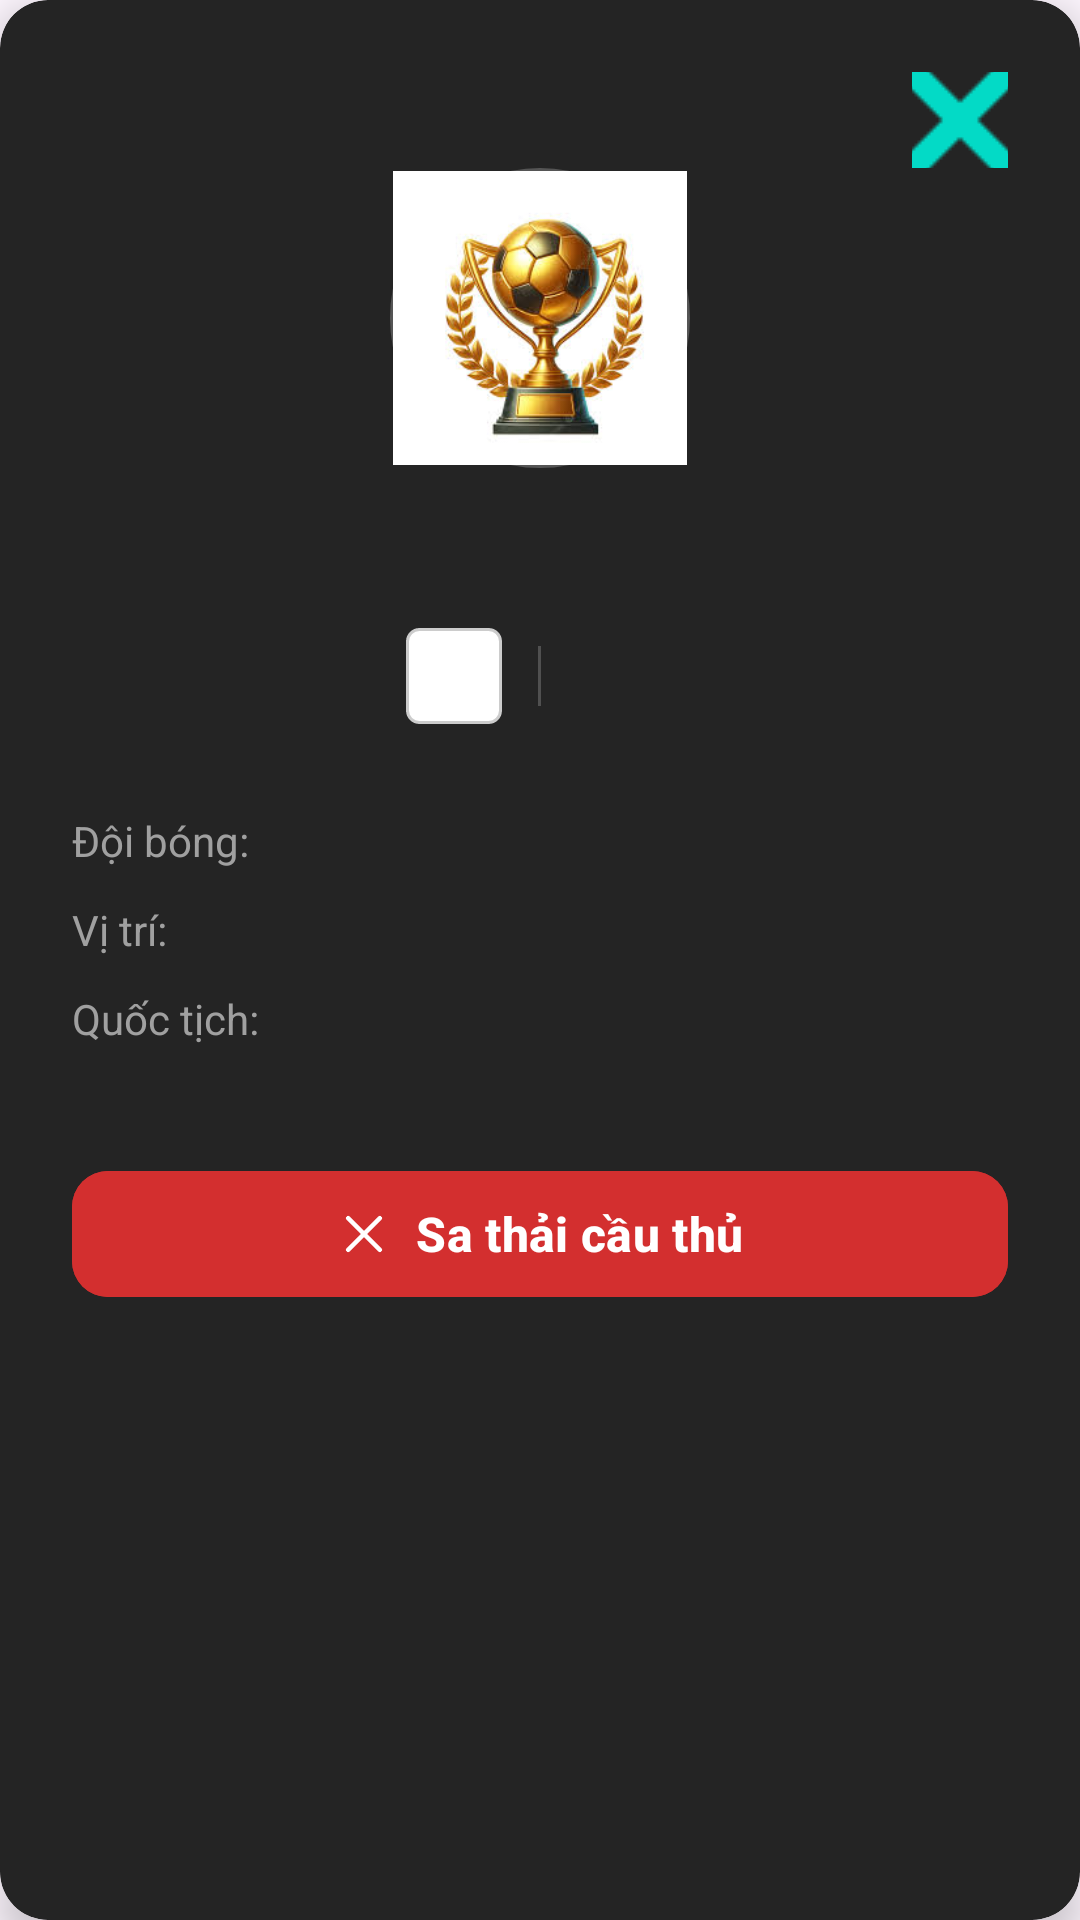

Android layout source for this screen:
<!-- AndroidManifest.xml: application theme Theme.DUAN1 -->
<!-- res/layout/dialog_player_details.xml -->
<?xml version="1.0" encoding="utf-8"?>
<androidx.cardview.widget.CardView
    xmlns:android="http://schemas.android.com/apk/res/android"
    xmlns:app="http://schemas.android.com/apk/res-auto"
    xmlns:tools="http://schemas.android.com/tools"
    android:layout_width="match_parent"
    android:layout_height="wrap_content"
    android:layout_margin="24dp"
    app:cardCornerRadius="16dp"
    app:cardElevation="8dp"
    app:cardBackgroundColor="#242424">

    <LinearLayout
        android:layout_width="match_parent"
        android:layout_height="wrap_content"
        android:orientation="vertical"
        android:padding="24dp">

        <ImageButton
            android:id="@+id/btn_close"
            android:layout_width="32dp"
            android:layout_height="32dp"
            android:layout_gravity="end"
            android:background="?attr/selectableItemBackgroundBorderless"
            android:contentDescription="Đóng"
            android:src="@drawable/ic_close" />

        <ImageView
            android:id="@+id/iv_player_image_dialog"
            android:layout_width="100dp"
            android:layout_height="100dp"
            android:layout_gravity="center_horizontal"
            android:layout_marginBottom="16dp"
            android:background="@drawable/shape_circle_gray"
            android:padding="1dp"
            android:scaleType="centerCrop"
            android:src="@drawable/ic_football_with_trophy"
            android:contentDescription="Ảnh cầu thủ" />

        <TextView
            android:id="@+id/tv_player_name_dialog"
            android:layout_width="wrap_content"
            android:layout_height="wrap_content"
            android:layout_gravity="center_horizontal"
            android:layout_marginBottom="8dp"
            android:textSize="22sp"
            android:textStyle="bold"
            android:textColor="@android:color/white"
            android:textAlignment="center"
            tools:text="Kylian Mbappé" />

        <LinearLayout
            android:layout_width="wrap_content"
            android:layout_height="wrap_content"
            android:layout_gravity="center_horizontal"
            android:orientation="horizontal"
            android:gravity="center_vertical"
            android:layout_marginBottom="24dp">

            <ImageView
                android:id="@+id/iv_team_logo_dialog"
                android:layout_width="32dp"
                android:layout_height="32dp"
                android:scaleType="fitCenter"
                android:background="@drawable/rounded_background_for_logo"
                android:contentDescription="Logo đội"
                android:padding="4dp"
                tools:src="@drawable/ic_team_logo_example" />

            <View
                android:layout_width="1dp"
                android:layout_height="20dp"
                android:layout_marginHorizontal="12dp"
                android:background="#505050" />

            <ImageView
                android:id="@+id/iv_nationality_flag_dialog"
                android:layout_width="32dp"
                android:layout_height="24dp"
                android:scaleType="centerCrop"
                android:contentDescription="Cờ"
                tools:src="@drawable/ic_flag_example" />
        </LinearLayout>

        <GridLayout
            android:layout_width="match_parent"
            android:layout_height="wrap_content"
            android:columnCount="2"
            android:layout_marginBottom="32dp">

            <TextView
                style="@style/DetailLabel"
                android:text="Đội bóng:" />

            <TextView
                android:id="@+id/tv_detail_team"
                style="@style/DetailValue"
                android:textColor="@color/pitch_green"
                tools:text="Paris Saint-Germain" />

            <TextView
                style="@style/DetailLabel"
                android:text="Vị trí:" />

            <TextView
                android:id="@+id/tv_detail_position"
                style="@style/DetailValue"
                tools:text="Forward (ST)" />

            <TextView
                style="@style/DetailLabel"
                android:text="Quốc tịch:" />

            <TextView
                android:id="@+id/tv_detail_nationality"
                style="@style/DetailValue"
                tools:text="Pháp" />

        </GridLayout>

        <com.google.android.material.button.MaterialButton
            android:id="@+id/btn_dismiss_player"
            android:layout_width="match_parent"
            android:layout_height="50dp"
            android:text="Sa thải cầu thủ"
            android:textColor="@android:color/white"
            android:textSize="16sp"
            android:textAllCaps="false"
            android:backgroundTint="@color/red_button"
            android:textStyle="bold"
            app:cornerRadius="12dp"
            app:icon="@drawable/ic_close"
            app:iconGravity="textStart" />

    </LinearLayout>
</androidx.cardview.widget.CardView>
<!-- resources referenced by this layout -->
<resources>
  <color name="pitch_green">#4CAF50</color>
  <color name="red_button">#D32F2F</color>
  <!-- drawable ic_close: png bitmap (drawable, 833 bytes) -->
  <!-- drawable ic_flag_example (drawable) -->
  <?xml version="1.0" encoding="utf-8"?>
  <layer-list xmlns:android="http://schemas.android.com/apk/res/android">
      <item android:top="16dp">
          <shape android:shape="rectangle">
              <solid android:color="#21468B" />
          </shape>
      </item>
  
      <item android:top="8dp" android:bottom="8dp">
          <shape android:shape="rectangle">
              <solid android:color="#FFFFFF" />
          </shape>
      </item>
  
      <item android:bottom="16dp">
          <shape android:shape="rectangle">
              <solid android:color="#AE1C28" />
          </shape>
      </item>
  </layer-list>
  <!-- drawable ic_football_with_trophy: png bitmap (drawable, 10103 bytes) -->
  <!-- drawable ic_team_logo_example (drawable) -->
  <?xml version="1.0" encoding="utf-8"?>
  <layer-list xmlns:android="http://schemas.android.com/apk/res/android">
  
      <item>
          <shape android:shape="oval">
              <solid android:color="@android:color/white"/>
              <size android:width="32dp" android:height="32dp"/>
          </shape>
      </item>
  
      <item android:top="8dp" android:bottom="8dp" android:left="8dp" android:right="8dp">
          <shape android:shape="oval">
              <solid android:color="@color/pitch_green"/>
              <size android:width="16dp" android:height="16dp"/>
          </shape>
      </item>
  </layer-list>
  <!-- drawable rounded_background_for_logo (drawable) -->
  <?xml version="1.0" encoding="utf-8"?>
  <shape xmlns:android="http://schemas.android.com/apk/res/android"
      android:shape="rectangle">
  
      <solid android:color="@android:color/white" />
  
      <corners android:radius="4dp" />
  
      <stroke
          android:width="1dp"
          android:color="#CCCCCC" />
  
  </shape>
  <!-- drawable shape_circle_gray (drawable) -->
  <?xml version="1.0" encoding="utf-8"?>
  <shape xmlns:android="http://schemas.android.com/apk/res/android"
      android:shape="oval">
  
      <solid android:color="#3C3C3C" />
      <stroke
          android:width="1dp"
          android:color="#555555" />
  
  </shape>
  <style name="DetailLabel">
          <item name="android:layout_width">wrap_content</item>
          <item name="android:layout_height">wrap_content</item>
          <item name="android:textSize">14sp</item>
          <item name="android:textColor">@color/gray_text</item>
          <item name="android:layout_columnWeight">0.3</item>
          <item name="android:layout_gravity">start|center_vertical</item>
          <item name="android:paddingTop">4dp</item>
          <item name="android:paddingBottom">4dp</item>
      </style>
  <style name="DetailValue">
          <item name="android:layout_width">wrap_content</item>
          <item name="android:layout_height">wrap_content</item>
          <item name="android:textSize">16sp</item>
          <item name="android:textStyle">bold</item>
          <item name="android:textColor">@android:color/white</item>
          <item name="android:layout_columnWeight">0.7</item>
          <item name="android:layout_gravity">end|center_vertical</item>
          <item name="android:paddingTop">4dp</item>
          <item name="android:paddingBottom">4dp</item>
      </style>
  <style name="Theme.DUAN1" parent="Base.Theme.DUAN1" />
  <color name="gray_text">#A0A0A0</color>
  <style name="Base.Theme.DUAN1" parent="Theme.Material3.DayNight.NoActionBar">
          <item name="android:statusBarColor">@color/black</item>
  
          <item name="android:windowLightStatusBar">false</item>
  
          <item name="colorPrimary">@color/pitch_green</item>
          <item name="colorOnPrimary">@color/white</item>
      </style>
  <color name="black">#FF000000</color>
  <color name="white">#FFFFFFFF</color>
</resources>
